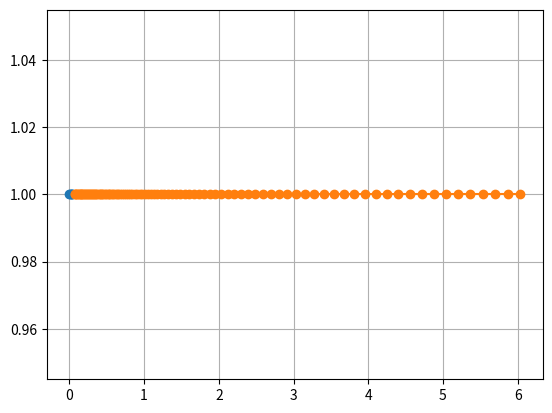

Generate this figure with matplotlib:
#!/usr/bin/env python3 -W ignore
# -*- coding: utf-8 -*-
'''
Example:
Total length L = 4000
Start length dh0 = 25
Max length   dh1 = L/10
Uniform segments nU = 5

after nU uniform segments, increase dh with a*(dh1-dh0)*smoothHeavy

'''

import matplotlib.pyplot as plt
from numpy import *

def molly(x,height,length):
    '''x in [0,1] must return y in [0,1]'''
    y=(tanh((x-1)*pi)+1)*0.5
    return x*length,y*height


L = 32
dh0 = 0.01
dh1 = 10
nU = 5

lU = dh0*nU
lS = L/2-lU

print(lU)

x=linspace(0,1,100)
one = ones(len(x))

xp,yp = molly(x,(dh1-dh0),0.5*(L-2*lU))

X = arange(0,nU)*dh0
X = append(X,xp+lU)
#plt.plot(arange(len(X)),X)

S = arange(0,nU)*dh0

plt.plot(S,ones(len(S)),'-o')

dhBase = arange(len(yp))*dh0

Ss = dhBase + yp + lU

plt.plot(Ss,ones(len(Ss)),'-o')

plt.grid('on')
plt.show()
